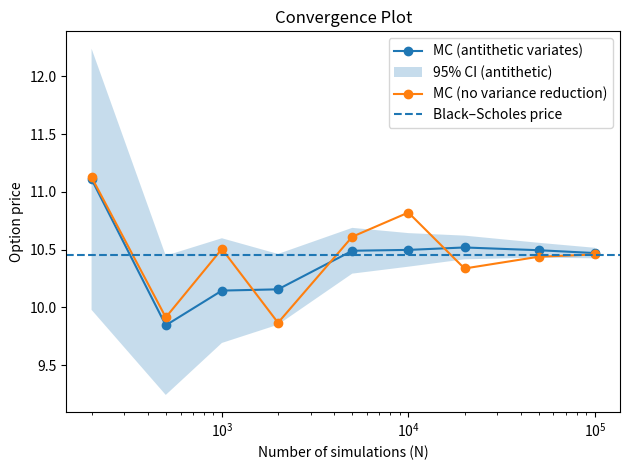

This chart was generated by the following Python code:
import numpy as np
from scipy.stats import norm
import matplotlib.pyplot as plt

def mc_call(S0, K, r, vol, T, N):
    # Monte Carlo with no variance reduction
    Z = np.random.normal(size=N)
    ST = S0 * np.exp((r - 0.5*vol**2)*T + vol*np.sqrt(T)*Z)
    payoffs = np.maximum(ST - K, 0)
    discounted_payoffs = np.exp(-r*T) * payoffs
    
    price = discounted_payoffs.mean()
    se = discounted_payoffs.std(ddof=1) / np.sqrt(N)
    ci_low = price - 1.96*se
    ci_high = price + 1.96*se

    return price, ci_low, ci_high, se

def mc_call_with_antithetic_variates(S0, K, r, vol, T, N):
    # Monte Carlo with antithetic variates

    Z = np.random.normal(size=N)
    ST_pos = S0 * np.exp((r - 0.5*vol**2)*T + vol*np.sqrt(T)*Z)
    ST_neg =  S0 * np.exp((r - 0.5*vol**2)*T - vol*np.sqrt(T)*Z)

    pos_payoffs = np.maximum(ST_pos - K, 0)
    neg_payoffs = np.maximum(ST_neg - K, 0)
    discounted_payoffs = np.exp(-r*T) * (pos_payoffs + neg_payoffs)/2
    
    price = discounted_payoffs.mean()
    se = discounted_payoffs.std(ddof=1) / np.sqrt(N)

    ci_low = price -1.96 *se
    ci_high = price + 1.96*se

    return price, ci_low, ci_high, se

def black_scholes_call(S0, K, r, vol, T):
    # Black-Scholes option pricing

    if T <= 0:
        return max(S0 - K, 0.0)
    if vol <= 0:
        ST = S0 * np.exp(r*T)
        return np.exp(-r*T) * max(ST - K, 0.0)

    d1 = (np.log(S0/K) + (r + 0.5*vol**2)*T) / (vol*np.sqrt(T))
    d2 = d1 - vol*np.sqrt(T)

    return S0 * norm.cdf(d1) - K*np.exp(-r*T)*norm.cdf(d2)

def convergence_plot(S0, K, r, vol, T, N):
    bs = black_scholes_call(S0, K, r, vol, T)

    original_prices = []
    antithetic_prices = []
    antithetic_ci_lows = []
    antithetic_ci_highs = []
    for n in N:
        p_original, _, _, _ = mc_call(S0, K, r, vol, T, n)
        p_anti, lo_anti, hi_anti, _ = mc_call_with_antithetic_variates(S0, K, r, vol, T, n)
        original_prices.append(p_original)
        antithetic_prices.append(p_anti)
        antithetic_ci_lows.append(lo_anti)
        antithetic_ci_highs.append(hi_anti)

    plt.figure()
    plt.plot(N_values_for_convergence_plot, antithetic_prices, marker="o", label="MC (antithetic variates)")
    plt.fill_between(N_values_for_convergence_plot, antithetic_ci_lows, antithetic_ci_highs, alpha=0.25, label="95% CI (antithetic)")
    plt.plot(N_values_for_convergence_plot, original_prices, marker="o", label="MC (no variance reduction)")
    plt.axhline(bs, linestyle="--", label="Black–Scholes price")

    plt.xscale("log")
    plt.xlabel("Number of simulations (N)")
    plt.ylabel("Option price")
    plt.title("Convergence Plot")
    plt.legend()
    plt.tight_layout()
    plt.savefig("convergence_plot.png", dpi=200, bbox_inches="tight")
    plt.show()

# Parameters
S0 = 100   # stock price
K = 100    # strike price
r = 0.05   # risk-free rate (%)
vol = 0.2  # volatility (%)
T = 1      # time to maturity in years

# Number of Monte Carlo simulations used for price estimation in terminal output
N = 10000

original_price, original_lo, original_hi, original_se = mc_call(S0, K, r, vol, T, N)
anti_price, anti_lo, anti_hi, anti_se = mc_call_with_antithetic_variates(S0, K, r, vol, T, N)
bs = black_scholes_call(S0, K, r, vol, T)

print("Original MC:", original_price, "CI:", (float(original_lo), float(original_hi)), "SE:", original_se)
print("Antithetic MC:", anti_price, "CI:", (float(anti_lo), float(anti_hi)), "SE:", anti_se)
print("Black–Scholes:", bs)

# Convergence plot
N_values_for_convergence_plot = [200, 500, 1_000, 2_000, 5_000, 10_000, 20_000, 50_000, 100_000]
convergence_plot(S0, K, r, vol, T, N_values_for_convergence_plot)
